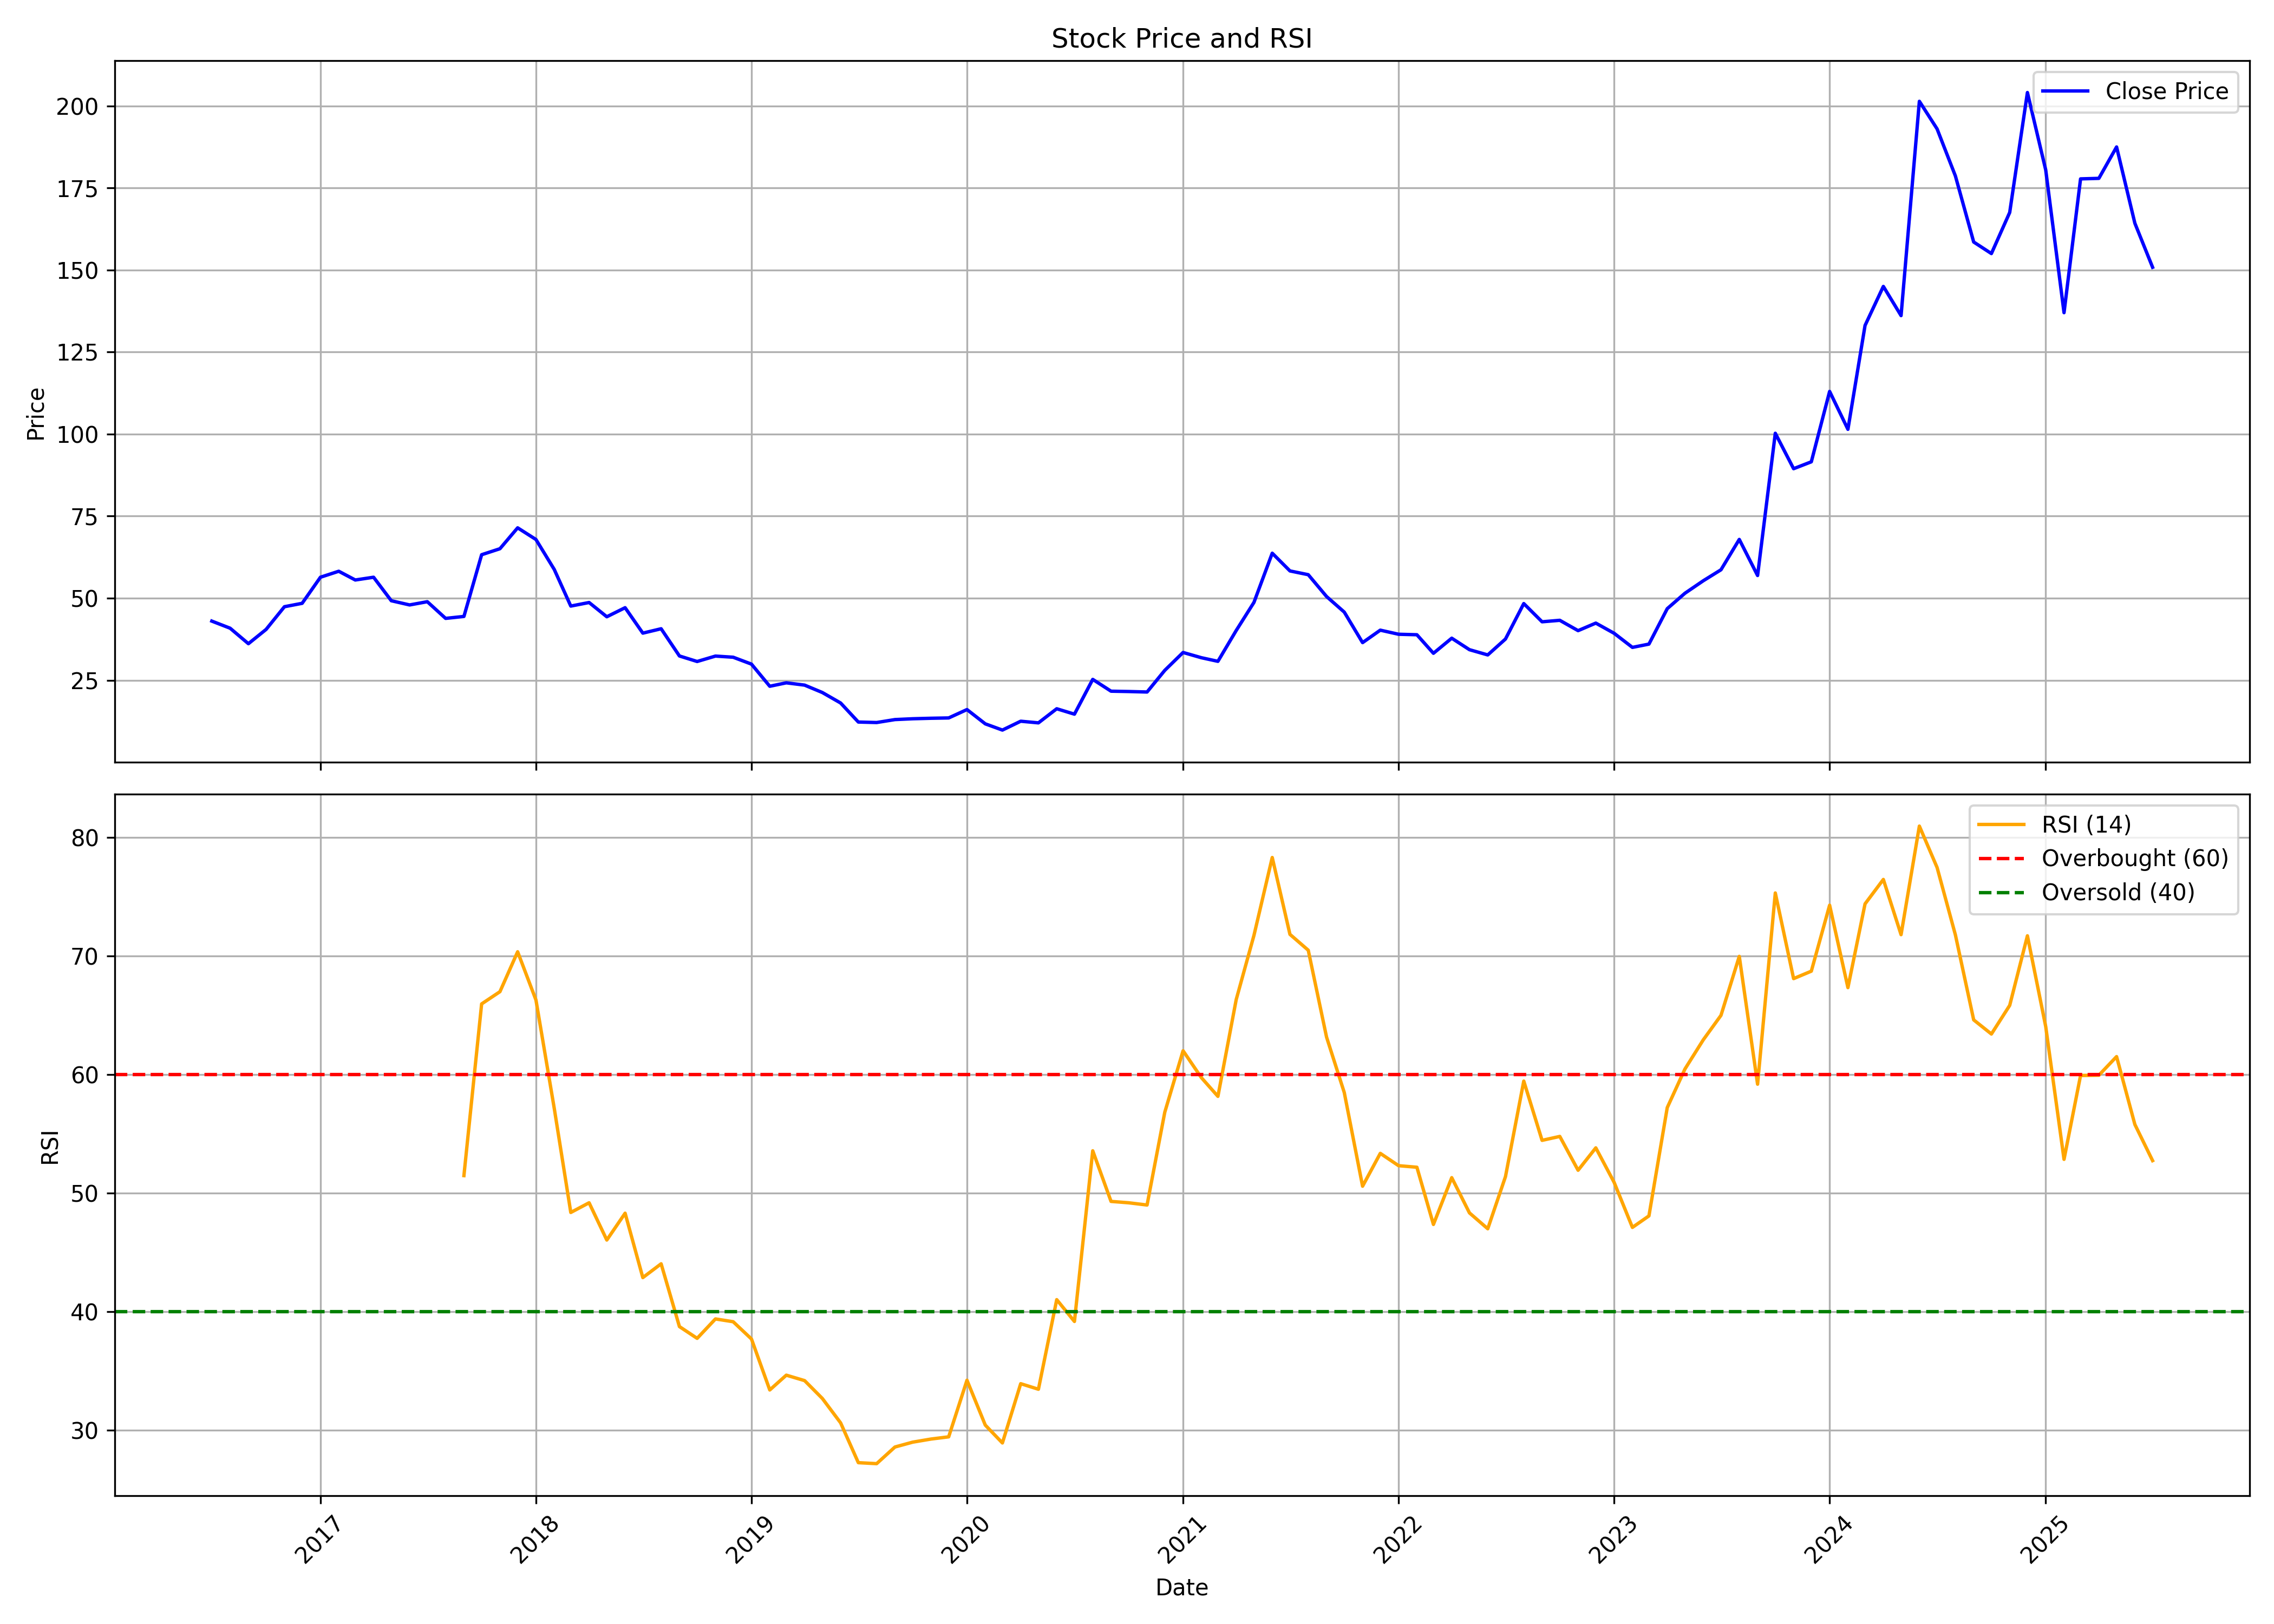

Source data for this figure (header and first rows):
, date, symbol, open, high, low, close, volume, rsi
0, 2016-07-01, SOMICONVEY, 47.2, 52.93, 38.63, 43.01, 17026, 
1, 2016-08-01, SOMICONVEY, 41.57, 46.05, 38.53, 40.84, 62180, 
2, 2016-09-01, SOMICONVEY, 38.58, 44.75, 30.73, 36.12, 69780, 
3, 2016-10-01, SOMICONVEY, 39.44, 43.44, 35.64, 40.48, 96260, 
4, 2016-11-01, SOMICONVEY, 41.27, 52.33, 35.05, 47.39, 448358, 
5, 2016-12-01, SOMICONVEY, 48.13, 66.05, 44.53, 48.43, 951174, 
6, 2017-01-01, SOMICONVEY, 50.3, 63.19, 48.92, 56.38, 327017, 
7, 2017-02-01, SOMICONVEY, 55.29, 67.14, 49.37, 58.2, 745605, 
8, 2017-03-01, SOMICONVEY, 59.24, 64.13, 50.4, 55.54, 245722, 
9, 2017-04-01, SOMICONVEY, 56.48, 61.71, 51.59, 56.38, 218005, 
10, 2017-05-01, SOMICONVEY, 56.38, 59.63, 47.54, 49.22, 135286, 
11, 2017-06-01, SOMICONVEY, 47.89, 52.03, 45.42, 47.93, 68772, 
12, 2017-07-01, SOMICONVEY, 47.39, 57.56, 45.47, 48.92, 269051, 
13, 2017-08-01, SOMICONVEY, 48.92, 49.27, 39.59, 43.84, 65456, 
14, 2017-09-01, SOMICONVEY, 43.69, 50.11, 39.54, 44.43, 99723, 51.49
15, 2017-10-01, SOMICONVEY, 44.43, 72.47, 44.03, 63.24, 1775416, 65.98
16, 2017-11-01, SOMICONVEY, 63.53, 68.96, 56.57, 65.06, 701607, 67.01
17, 2017-12-01, SOMICONVEY, 64.47, 75.38, 60.47, 71.43, 1370555, 70.37
18, 2018-01-01, SOMICONVEY, 73.41, 85.3, 65.71, 67.88, 1097474, 66.31
19, 2018-02-01, SOMICONVEY, 65.66, 68.92, 56.77, 58.75, 257728, 57.16
20, 2018-03-01, SOMICONVEY, 58.5, 60.23, 44.43, 47.59, 267279, 48.38
21, 2018-04-01, SOMICONVEY, 47.49, 55.14, 47.14, 48.68, 84994, 49.2
22, 2018-05-01, SOMICONVEY, 48.68, 49.32, 41.52, 44.33, 52433, 46.06
23, 2018-06-01, SOMICONVEY, 43.44, 56.97, 38.6, 47.1, 1004514, 48.32
24, 2018-07-01, SOMICONVEY, 48.38, 50.85, 37.52, 39.34, 331668, 42.89
25, 2018-08-01, SOMICONVEY, 38.85, 48.13, 37.22, 40.68, 428906, 44.05
26, 2018-09-01, SOMICONVEY, 40.48, 41.67, 30.16, 32.38, 78051, 38.75
27, 2018-10-01, SOMICONVEY, 31.5, 36.0, 28.0, 30.7, 79382, 37.76
28, 2018-11-01, SOMICONVEY, 30.0, 40.2, 29.8, 32.35, 170389, 39.4
29, 2018-12-01, SOMICONVEY, 32.45, 36.75, 28.7, 32.0, 101181, 39.16
30, 2019-01-01, SOMICONVEY, 32.0, 33.55, 27.7, 29.9, 21126, 37.71
31, 2019-02-01, SOMICONVEY, 31.95, 32.9, 21.2, 23.15, 60752, 33.41
32, 2019-03-01, SOMICONVEY, 24.2, 29.9, 22.0, 24.2, 89394, 34.66
33, 2019-04-01, SOMICONVEY, 25.9, 34.3, 21.0, 23.5, 232606, 34.2
34, 2019-05-01, SOMICONVEY, 23.5, 24.95, 19.8, 21.25, 73709, 32.69
35, 2019-06-01, SOMICONVEY, 22.7, 22.7, 16.75, 18.05, 39203, 30.63
36, 2019-07-01, SOMICONVEY, 18.95, 18.95, 11.15, 12.25, 69713, 27.27
37, 2019-08-01, SOMICONVEY, 12.9, 16.85, 10.65, 12.1, 131172, 27.19
38, 2019-09-01, SOMICONVEY, 12.1, 15.65, 10.6, 13.0, 69090, 28.6
39, 2019-10-01, SOMICONVEY, 13.0, 14.15, 10.0, 13.25, 78361, 29.01
40, 2019-11-01, SOMICONVEY, 14.65, 15.95, 11.4, 13.4, 56360, 29.27
41, 2019-12-01, SOMICONVEY, 12.8, 14.45, 11.5, 13.5, 46129, 29.45
42, 2020-01-01, SOMICONVEY, 14.3, 18.0, 12.7, 16.05, 530468, 34.23
43, 2020-02-01, SOMICONVEY, 16.4, 16.4, 11.15, 11.7, 121893, 30.44
44, 2020-03-01, SOMICONVEY, 11.7, 18.9, 9.4, 9.8, 406516, 28.94
45, 2020-04-01, SOMICONVEY, 9.55, 14.45, 9.55, 12.5, 50040, 33.94
46, 2020-05-01, SOMICONVEY, 12.5, 12.9, 11.4, 12.0, 34057, 33.47
47, 2020-06-01, SOMICONVEY, 12.0, 17.5, 12.0, 16.3, 107463, 41.03
48, 2020-07-01, SOMICONVEY, 17.9, 21.0, 14.1, 14.65, 346833, 39.19
49, 2020-08-01, SOMICONVEY, 13.85, 36.05, 13.85, 25.25, 1425849, 53.59
50, 2020-09-01, SOMICONVEY, 24.9, 26.8, 19.75, 21.65, 307588, 49.31
51, 2020-10-01, SOMICONVEY, 22.15, 23.95, 19.2, 21.55, 144527, 49.2
52, 2020-11-01, SOMICONVEY, 21.6, 21.9, 19.1, 21.4, 134457, 49.01
53, 2020-12-01, SOMICONVEY, 20.4, 29.7, 20.35, 28.0, 577479, 56.84
54, 2021-01-01, SOMICONVEY, 29.0, 42.05, 27.0, 33.45, 1617782, 62.02
55, 2021-02-01, SOMICONVEY, 33.45, 36.0, 30.55, 31.85, 168035, 59.75
56, 2021-03-01, SOMICONVEY, 32.8, 33.6, 30.0, 30.75, 141764, 58.18
57, 2021-04-01, SOMICONVEY, 31.9, 40.25, 30.1, 40.15, 269793, 66.35
58, 2021-05-01, SOMICONVEY, 40.25, 58.15, 40.25, 48.7, 492562, 71.75
59, 2021-06-01, SOMICONVEY, 50.5, 63.7, 46.15, 63.7, 896225, 78.33
... 49 more rows
